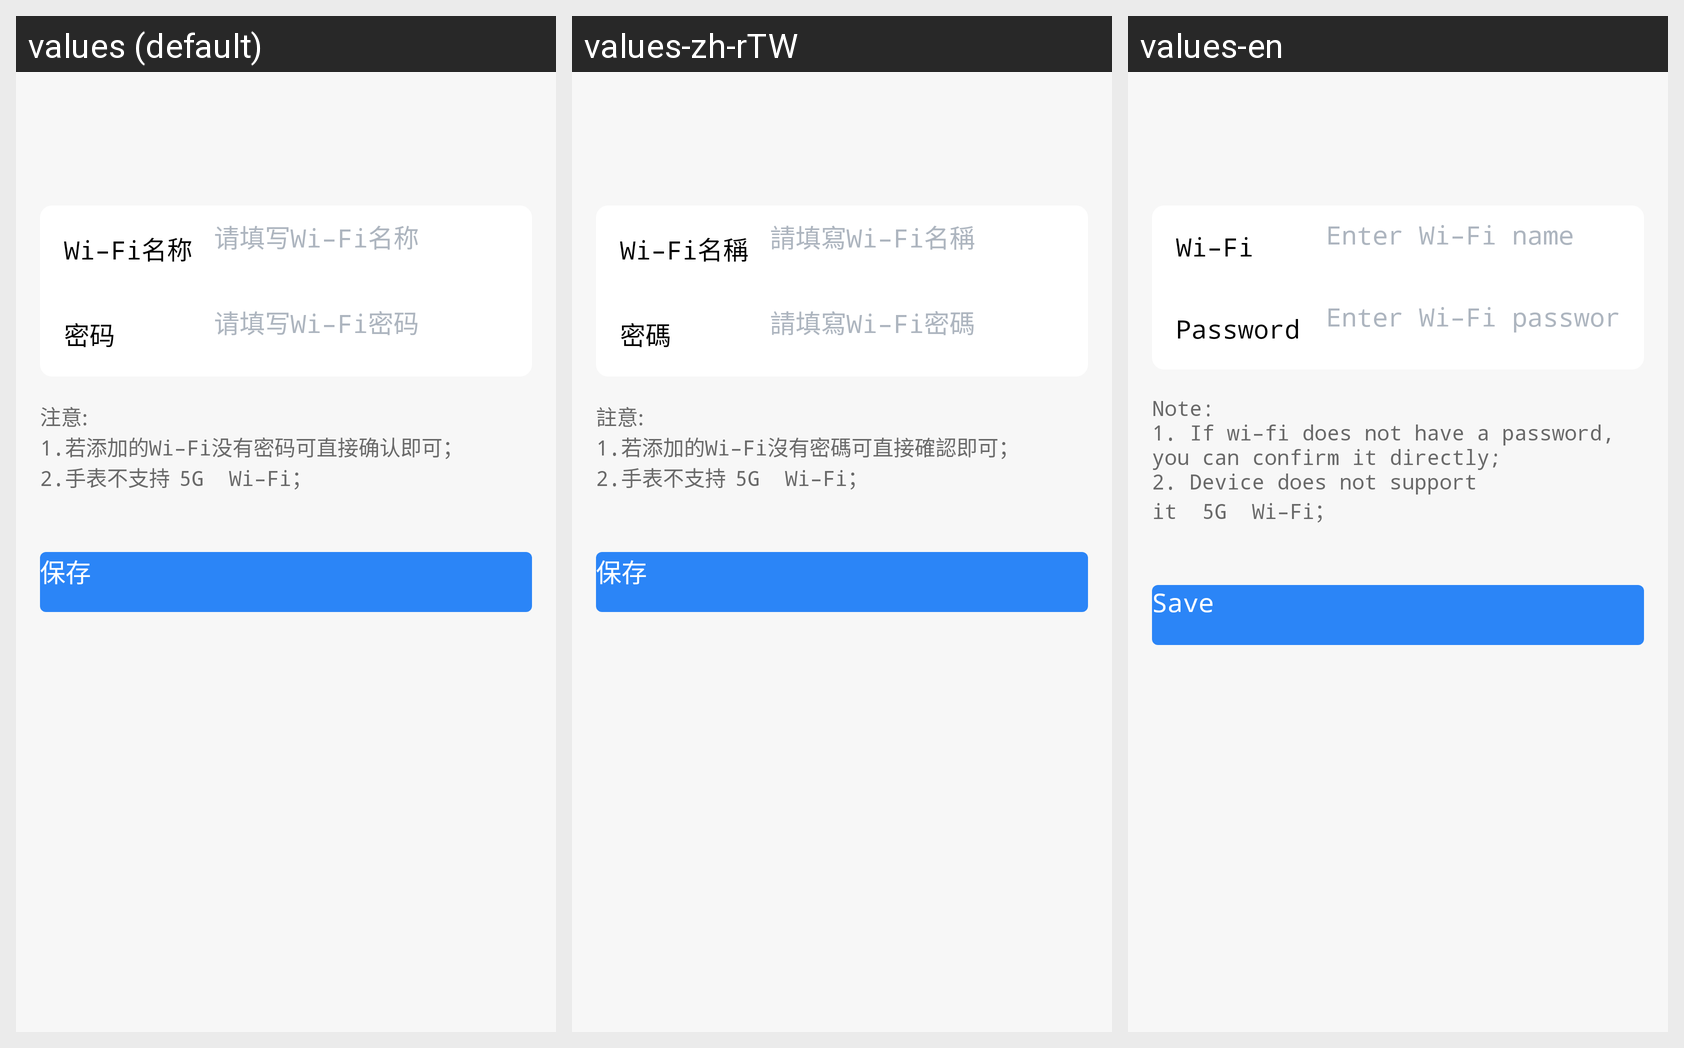

Strings drawn on this Android screen and how each of the app's shown locales translates them:
Android screen res/layout/fragment_wifi_add.xml rendered under 3 locales, left to right: values (default), values-zh-rTW, values-en. Device: Nexus 5 (rendered at 1080×1920; each locale shown at half size, 540×960, under a caption strip naming it); theme AppTheme.
Strings drawn on this screen, with the default value and each locale's value (text and hints the layout hard-codes, and strings that could not be matched under every locale, appear in the picture but are not listed):

wifi_name
  values: Wi–Fi名称
  values-zh-rTW: Wi–Fi名稱
  values-en: Wi–Fi name

wifi_name_hint
  values: 请填写Wi–Fi名称
  values-zh-rTW: 請填寫Wi–Fi名稱
  values-en: Enter Wi–Fi name

pwd
  values: 密码
  values-zh-rTW: 密碼
  values-en: Password

wifi_pwd_hint
  values: 请填写Wi–Fi密码
  values-zh-rTW: 請填寫Wi–Fi密碼
  values-en: Enter Wi–Fi password

wifi_add_prompt
  values: 注意:
      1.若添加的Wi–Fi没有密码可直接确认即可；
      2.手表不支持  5G  Wi–Fi；
  values-zh-rTW: 註意:
      1.若添加的Wi–Fi沒有密碼可直接確認即可；
      2.手表不支持  5G  Wi–Fi；
  values-en: Note: 
      1. If wi–fi does not have a password, you can confirm it directly; 
      2. Device does not support it  5G  Wi–Fi；

save
  values: 保存
  values-zh-rTW: 保存
  values-en: Save
